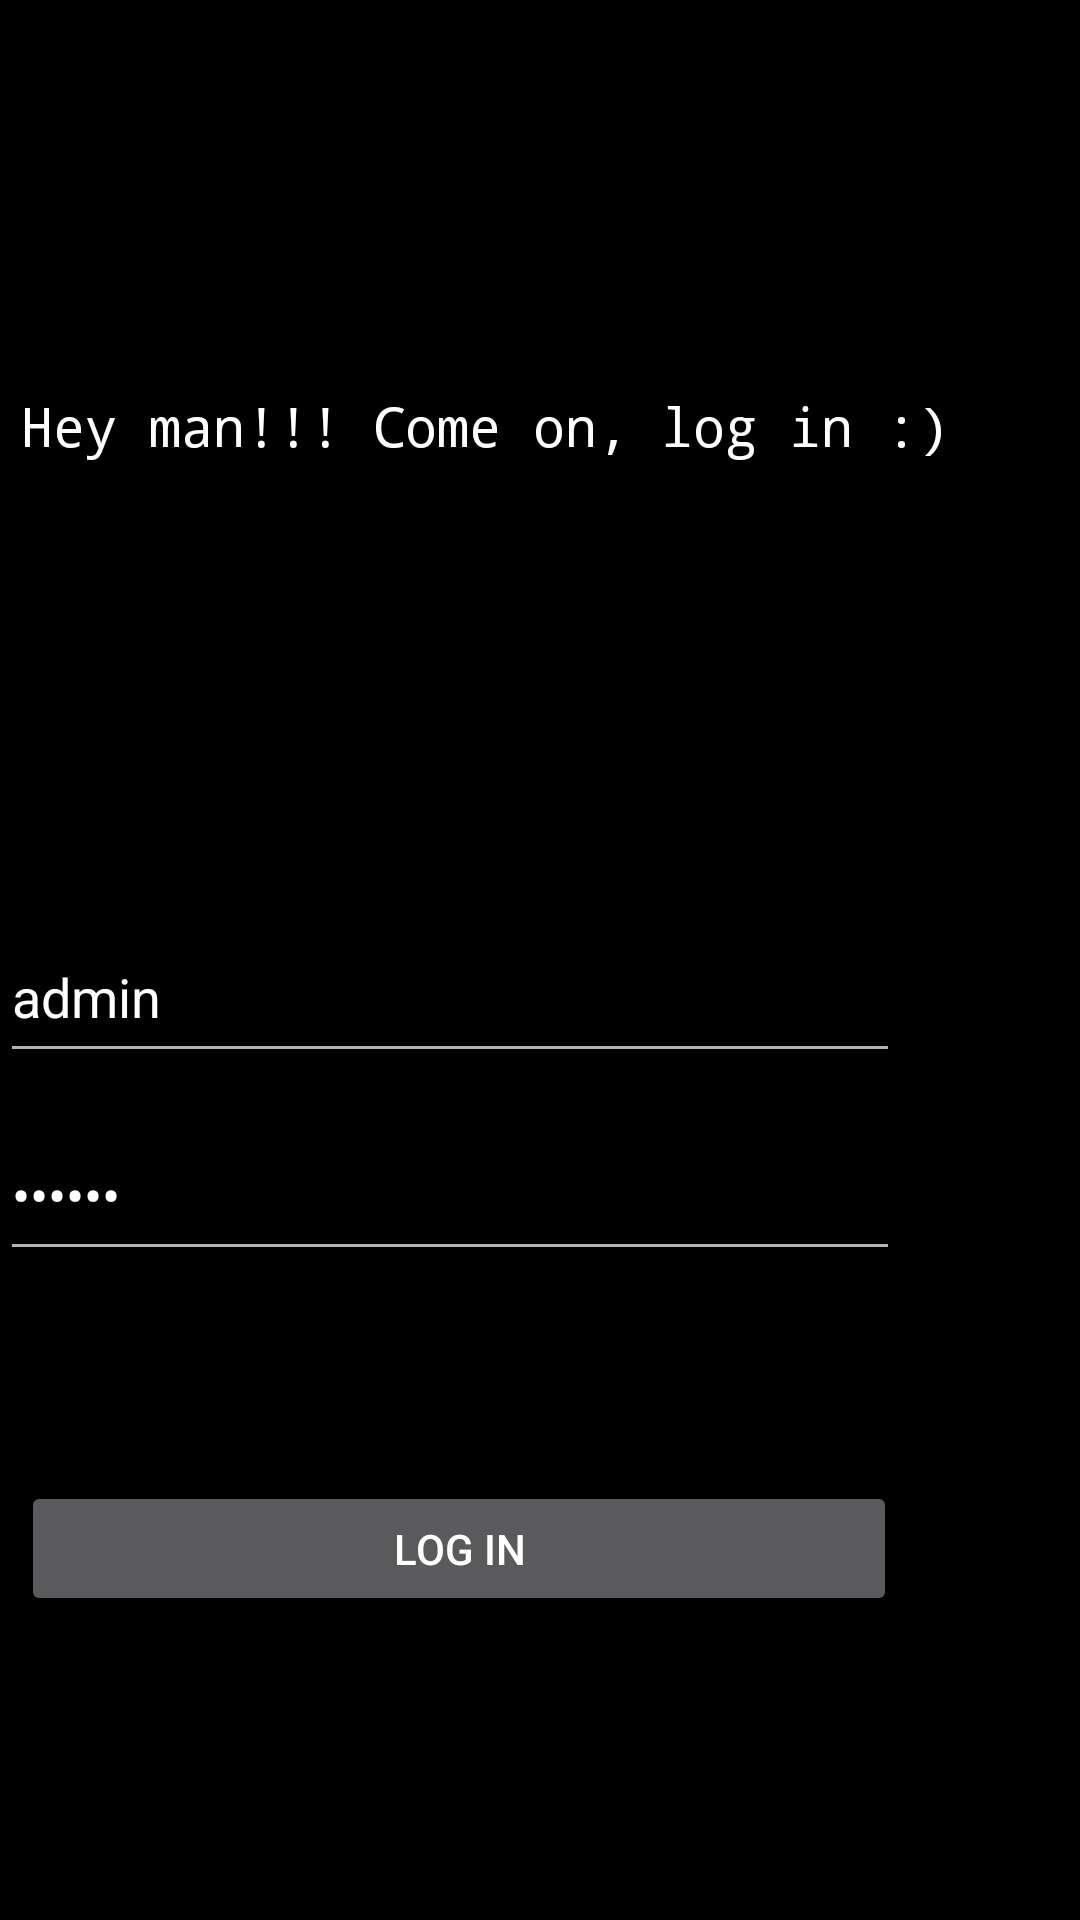

Layout XML and referenced resources for this Android screen:
<!-- AndroidManifest.xml: application theme DarkTheme -->
<!-- res/layout/activity_auth.xml -->
<?xml version="1.0" encoding="utf-8"?>
<androidx.constraintlayout.widget.ConstraintLayout xmlns:android="http://schemas.android.com/apk/res/android"
    xmlns:app="http://schemas.android.com/apk/res-auto"
    xmlns:tools="http://schemas.android.com/tools"
    android:layout_width="match_parent"
    android:layout_height="match_parent"
    tools:context=".AuthActivity">

    <TextView
        android:id="@+id/textView"
        android:layout_width="346dp"
        android:layout_height="50dp"
        android:fontFamily="monospace"
        android:text="@string/hello"
        android:textSize="18sp"
        app:layout_constraintBottom_toBottomOf="parent"
        app:layout_constraintLeft_toLeftOf="parent"
        app:layout_constraintRight_toRightOf="parent"
        app:layout_constraintTop_toTopOf="parent"
        app:layout_constraintVertical_bias="0.22000003" />

    <EditText
        android:id="@+id/passwordText"
        android:layout_width="300dp"
        android:layout_height="54dp"
        android:layout_marginTop="12dp"
        android:layout_marginEnd="60dp"
        android:ems="10"
        android:hint="Пароль"
        android:inputType="textPassword"
        android:text="secret"
        app:layout_constraintEnd_toEndOf="parent"
        app:layout_constraintTop_toBottomOf="@+id/loginText" />

    <EditText
        android:id="@+id/loginText"
        android:layout_width="300dp"
        android:layout_height="54dp"
        android:layout_marginTop="124dp"
        android:layout_marginEnd="60dp"
        android:ems="10"
        android:hint="Логин"
        android:inputType="textPersonName"
        android:text="admin"
        app:layout_constraintEnd_toEndOf="parent"
        app:layout_constraintTop_toBottomOf="@+id/textView" />

    <Button
        android:id="@+id/authSubmit"
        android:layout_width="292dp"
        android:layout_height="45dp"
        android:layout_marginTop="70dp"
        android:layout_marginEnd="61dp"
        android:text="@string/enter"
        app:layout_constraintEnd_toEndOf="parent"
        app:layout_constraintTop_toBottomOf="@+id/passwordText"
        android:onClick="logIn"/>

</androidx.constraintlayout.widget.ConstraintLayout>
<!-- resources referenced by this layout -->
<resources>
  <string name="enter">Log in</string>
  <string name="hello">Hey man!!! Come on, log in :)</string>
  <style name="DarkTheme" parent="Theme.AppCompat">
          
          <item name="android:background">@color/colorBackgroundDark</item>
          <item name="android:textColor">@color/colorTextDark</item>
      </style>
  <color name="colorBackgroundDark">#000000</color>
  <color name="colorTextDark">#FFFFFF</color>
</resources>
